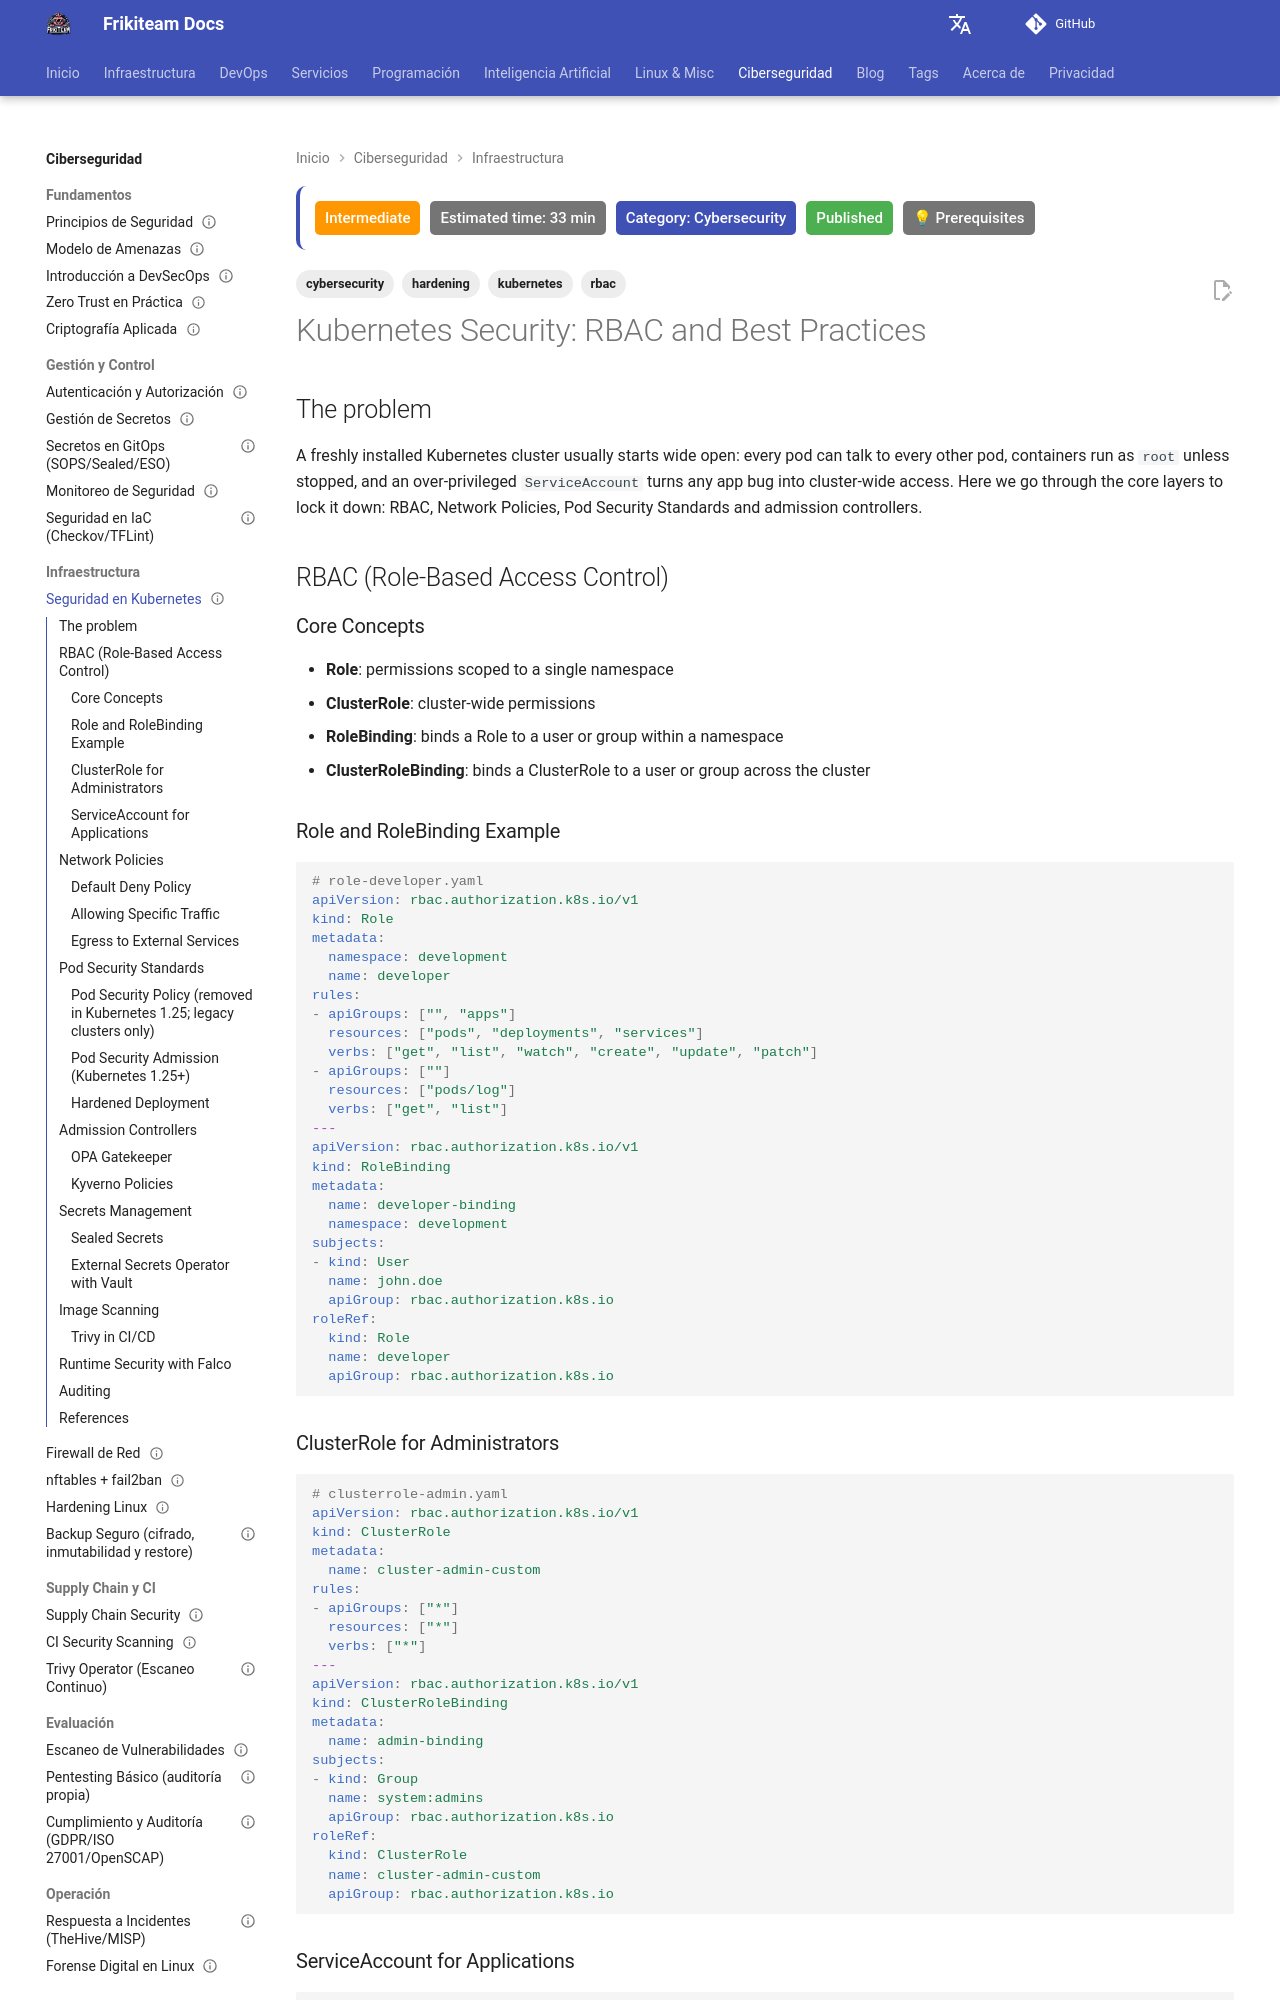

repository: rasty94/Frikiteam-docs · page: en/doc/cybersecurity/kubernetes_security/index.html · generator: mkdocs

---
title: "Kubernetes Security"
description: "Practical guide to hardening a Kubernetes cluster: RBAC, Network Policies, Pod Security Standards, admission controllers, secrets management, image scanning, runtime security and auditing."
updated: 2026-10-11
tags: ['cybersecurity', 'kubernetes', 'rbac', 'hardening']
difficulty: intermediate
estimated_time: 33 min
category: Cybersecurity
status: published
last_reviewed: 2026-10-11
prerequisites:
  - "Basic DevOps knowledge"
  - "Docker basics"
reviewers: ["@rasty94"]
contributors: ["@rasty94"]
---

# Kubernetes Security: RBAC and Best Practices

## The problem

A freshly installed Kubernetes cluster usually starts wide open: every pod can talk to every other pod, containers run as `root` unless stopped, and an over-privileged `ServiceAccount` turns any app bug into cluster-wide access. Here we go through the core layers to lock it down: RBAC, Network Policies, Pod Security Standards and admission controllers.

## RBAC (Role-Based Access Control)

### Core Concepts

- **Role**: permissions scoped to a single namespace
- **ClusterRole**: cluster-wide permissions
- **RoleBinding**: binds a Role to a user or group within a namespace
- **ClusterRoleBinding**: binds a ClusterRole to a user or group across the cluster

### Role and RoleBinding Example

```yaml
# role-developer.yaml
apiVersion: rbac.authorization.k8s.io/v1
kind: Role
metadata:
  namespace: development
  name: developer
rules:
- apiGroups: ["", "apps"]
  resources: ["pods", "deployments", "services"]
  verbs: ["get", "list", "watch", "create", "update", "patch"]
- apiGroups: [""]
  resources: ["pods/log"]
  verbs: ["get", "list"]
---
apiVersion: rbac.authorization.k8s.io/v1
kind: RoleBinding
metadata:
  name: developer-binding
  namespace: development
subjects:
- kind: User
  name: john.doe
  apiGroup: rbac.authorization.k8s.io
roleRef:
  kind: Role
  name: developer
  apiGroup: rbac.authorization.k8s.io
```
